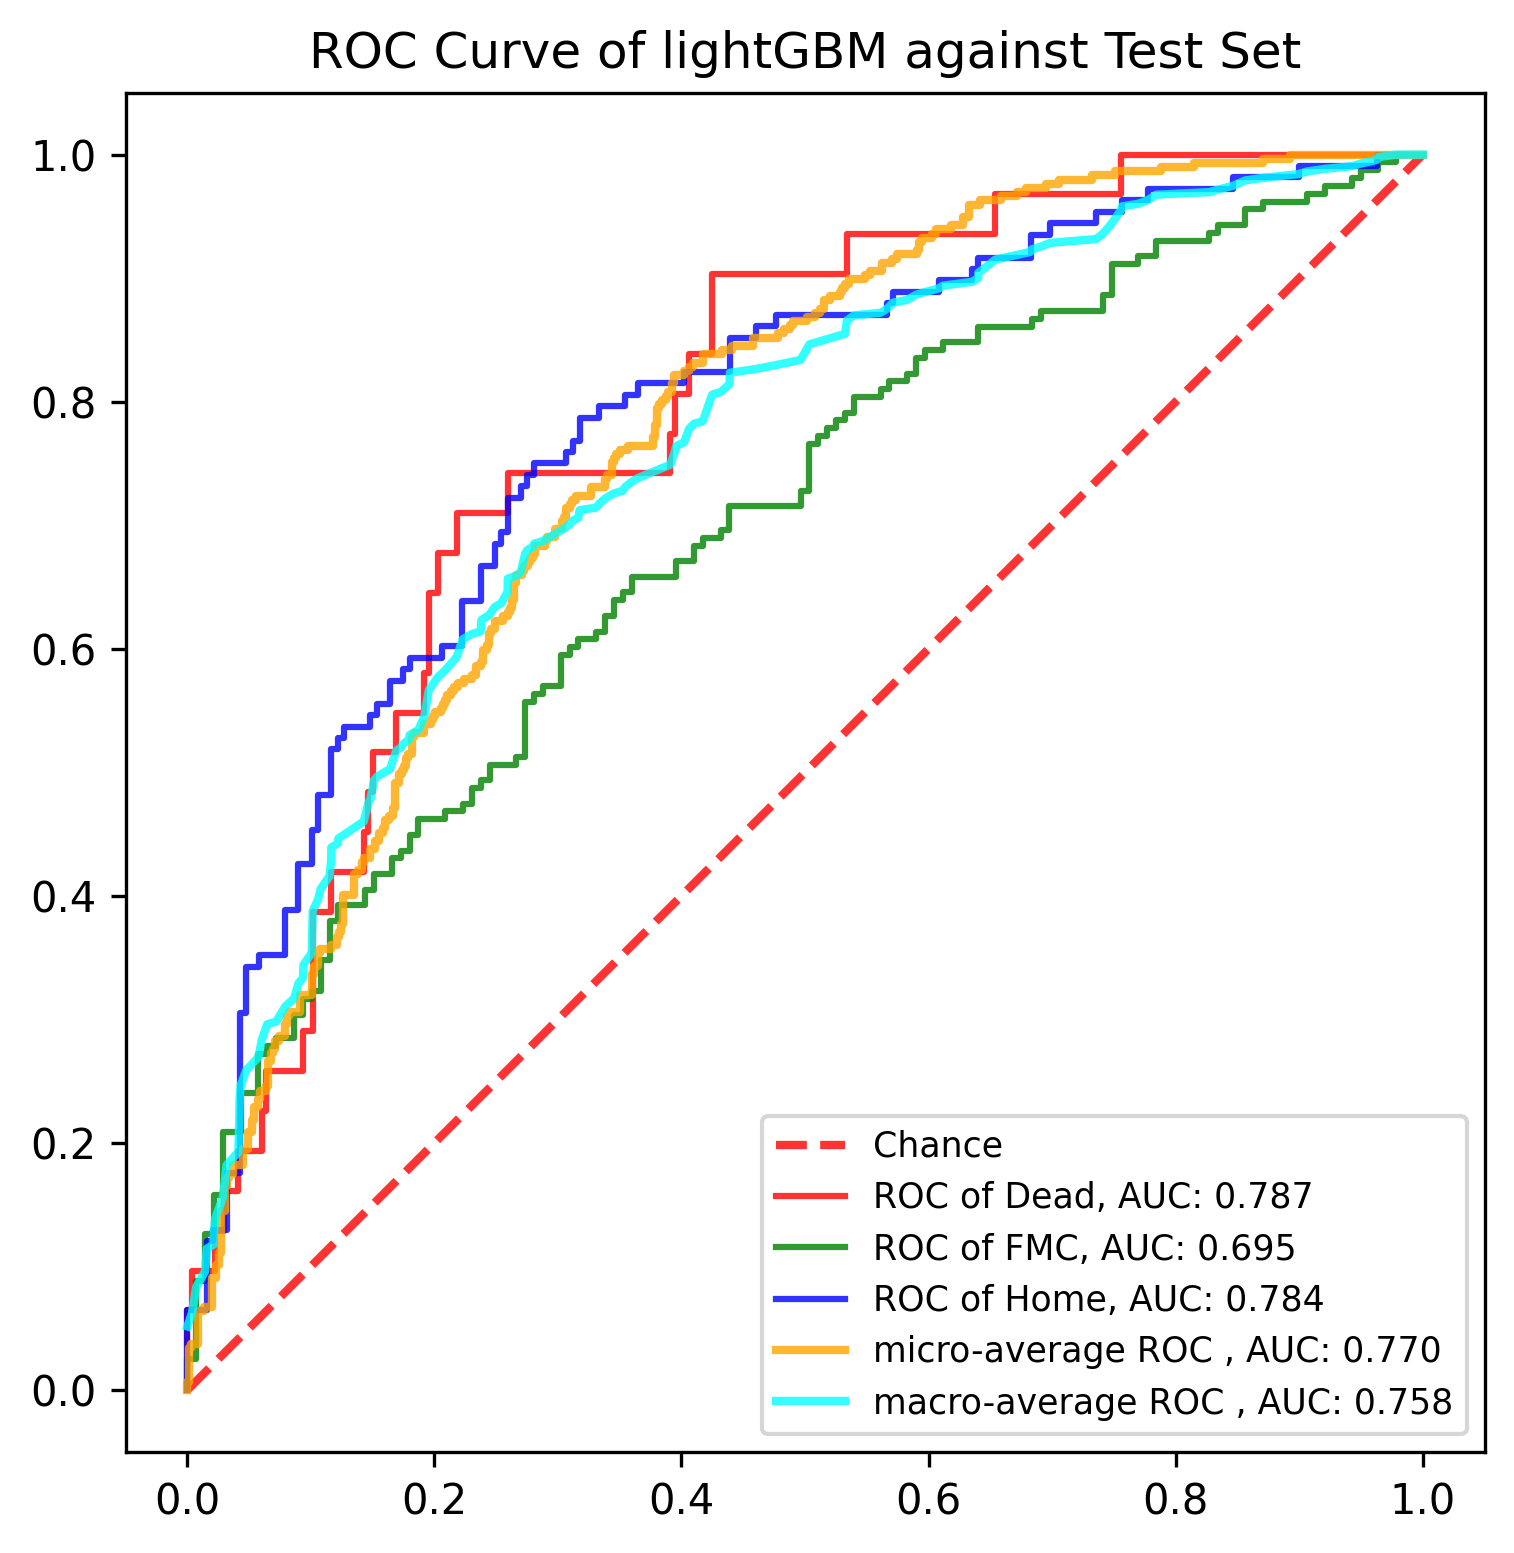

The data file committed next to this chart (first rows):
, y_true, y_proba_0, y_proba_1, y_proba_2, fpr_0, fpr_1, fpr_2, tpr_0, tpr_1, tpr_2, threshold_0, threshold_1, threshold_2, fpr_micro, tpr_micro, fpr_macro, tpr_macro
0, 1, 0.4928, 0.4309, 0.07634, 0.0, 0.0, 0.0, 0.0, 0.0, 0.0, 1.915, 1.845, 1.862, 0.0, 0.0, 0.0, 0.05155
1, 0, 0.5881, 0.3427, 0.06919, 0.0, 0.0, 0.0, 0.03226, 0.006329, 0.009259, 0.9147, 0.8446, 0.8625, 0.0, 0.003367, 0.003759, 0.0623
2, 0, 0.1785, 0.4681, 0.3533, 0.0, 0.0, 0.0, 0.06452, 0.02532, 0.06481, 0.8658, 0.7534, 0.8075, 0.0, 0.006734, 0.007194, 0.0834
3, 0, 0.5549, 0.3696, 0.07548, 0.003759, 0.007194, 0.01587, 0.06452, 0.02532, 0.06481, 0.8626, 0.7381, 0.7988, 0.001684, 0.006734, 0.01439, 0.09606
4, 0, 0.4437, 0.1846, 0.3718, 0.003759, 0.007194, 0.01587, 0.09677, 0.08861, 0.1204, 0.8271, 0.6463, 0.7842, 0.001684, 0.03367, 0.01587, 0.1146
5, 1, 0.06328, 0.4021, 0.5346, 0.02256, 0.01439, 0.02116, 0.09677, 0.08861, 0.1204, 0.7619, 0.6424, 0.7656, 0.003367, 0.03367, 0.02116, 0.1177
6, 1, 0.08209, 0.3962, 0.5217, 0.02256, 0.01439, 0.02116, 0.129, 0.1266, 0.1296, 0.7491, 0.6028, 0.7651, 0.003367, 0.03704, 0.02158, 0.1282
7, 1, 0.2502, 0.2644, 0.4854, 0.03008, 0.02158, 0.03175, 0.129, 0.1266, 0.1296, 0.7127, 0.5952, 0.7613, 0.008418, 0.03704, 0.02256, 0.139
8, 1, 0.3383, 0.556, 0.1057, 0.03008, 0.02158, 0.03175, 0.1613, 0.1582, 0.1759, 0.7046, 0.5797, 0.7459, 0.008418, 0.06397, 0.02878, 0.1558
9, 1, 0.06525, 0.5635, 0.3712, 0.04135, 0.02878, 0.04233, 0.1613, 0.1582, 0.1759, 0.6794, 0.5691, 0.7434, 0.01347, 0.06397, 0.03008, 0.1666
10, 1, 0.05654, 0.3862, 0.5573, 0.04135, 0.02878, 0.04233, 0.1935, 0.2089, 0.3056, 0.6512, 0.5541, 0.716, 0.01347, 0.06734, 0.03175, 0.182
11, 1, 0.06078, 0.301, 0.6382, 0.06015, 0.04317, 0.04762, 0.1935, 0.2089, 0.3056, 0.6076, 0.5446, 0.7137, 0.0202, 0.06734, 0.04135, 0.1928
12, 1, 0.1855, 0.7069, 0.1076, 0.06015, 0.04317, 0.04762, 0.2258, 0.2405, 0.3426, 0.6062, 0.5292, 0.6995, 0.0202, 0.09091, 0.04233, 0.236
13, 1, 0.2253, 0.3795, 0.3952, 0.06391, 0.05755, 0.0582, 0.2258, 0.2405, 0.3426, 0.5886, 0.5226, 0.6868, 0.02357, 0.09091, 0.04317, 0.2465
14, 1, 0.02719, 0.293, 0.6798, 0.06391, 0.05755, 0.0582, 0.2581, 0.2722, 0.3519, 0.5881, 0.5119, 0.6853, 0.02357, 0.101, 0.04762, 0.2589
15, 1, 0.1255, 0.8446, 0.02984, 0.09398, 0.06475, 0.07937, 0.2581, 0.2722, 0.3519, 0.5577, 0.5086, 0.6763, 0.02525, 0.101, 0.05755, 0.2694
16, 2, 0.1404, 0.3977, 0.4619, 0.09398, 0.06475, 0.07937, 0.2903, 0.2785, 0.3889, 0.5549, 0.5075, 0.6725, 0.02525, 0.1111, 0.0582, 0.2725
17, 0, 0.03678, 0.2907, 0.6725, 0.1015, 0.07194, 0.08995, 0.2903, 0.2785, 0.3889, 0.5382, 0.5066, 0.6646, 0.02694, 0.1111, 0.06015, 0.2833
18, 2, 0.06065, 0.3796, 0.5597, 0.1015, 0.07194, 0.08995, 0.3871, 0.2848, 0.4259, 0.5267, 0.5064, 0.6574, 0.02694, 0.1448, 0.06391, 0.294
19, 1, 0.08659, 0.2987, 0.6147, 0.1165, 0.08633, 0.1005, 0.3871, 0.2848, 0.4259, 0.5027, 0.5025, 0.6547, 0.0303, 0.1448, 0.06475, 0.2961
20, 1, 0.09823, 0.4673, 0.4345, 0.1165, 0.08633, 0.1005, 0.4194, 0.3038, 0.4537, 0.4983, 0.4921, 0.6488, 0.0303, 0.165, 0.07194, 0.2982
21, 2, 0.463, 0.2927, 0.2443, 0.1429, 0.09353, 0.1058, 0.4194, 0.3038, 0.4537, 0.463, 0.4906, 0.6472, 0.03199, 0.165, 0.07937, 0.3106
22, 0, 0.4525, 0.4314, 0.1161, 0.1429, 0.09353, 0.1058, 0.4516, 0.3165, 0.4815, 0.4525, 0.4884, 0.6406, 0.03199, 0.1717, 0.08633, 0.3169
23, 1, 0.3155, 0.3657, 0.3187, 0.1466, 0.1007, 0.1164, 0.4516, 0.3165, 0.4815, 0.45, 0.4848, 0.6379, 0.03367, 0.1717, 0.08995, 0.3293
24, 1, 0.04647, 0.3675, 0.586, 0.1466, 0.1007, 0.1164, 0.4839, 0.3228, 0.5185, 0.4486, 0.4842, 0.617, 0.03367, 0.1751, 0.09353, 0.3335
25, 1, 0.2522, 0.3329, 0.4149, 0.1504, 0.1079, 0.1217, 0.4839, 0.3228, 0.5185, 0.448, 0.4823, 0.6147, 0.03704, 0.1751, 0.09398, 0.3442
26, 2, 0.01256, 0.2652, 0.7223, 0.1504, 0.1079, 0.1217, 0.5161, 0.3481, 0.5278, 0.4437, 0.4684, 0.6145, 0.03704, 0.1818, 0.1005, 0.3535
27, 1, 0.1596, 0.2862, 0.5542, 0.1692, 0.1151, 0.127, 0.5161, 0.3481, 0.5278, 0.4308, 0.4681, 0.6134, 0.04545, 0.1818, 0.1007, 0.3556
28, 1, 0.3183, 0.3864, 0.2953, 0.1692, 0.1151, 0.127, 0.5484, 0.3797, 0.537, 0.4291, 0.4629, 0.6073, 0.04545, 0.1953, 0.1015, 0.3879
29, 1, 0.03222, 0.2224, 0.7453, 0.1917, 0.1223, 0.1481, 0.5484, 0.3797, 0.537, 0.4134, 0.458, 0.5966, 0.04882, 0.1953, 0.1058, 0.3971
30, 1, 0.6502, 0.3182, 0.03165, 0.1917, 0.1223, 0.1481, 0.5806, 0.3924, 0.5463, 0.4092, 0.4502, 0.5947, 0.04882, 0.2088, 0.1079, 0.4056
31, 1, 0.1931, 0.6514, 0.1555, 0.1955, 0.1439, 0.1534, 0.5806, 0.3924, 0.5463, 0.4086, 0.4457, 0.5922, 0.05219, 0.2088, 0.1151, 0.4161
32, 1, 0.03277, 0.6984, 0.2688, 0.1955, 0.1439, 0.1534, 0.6452, 0.4051, 0.5556, 0.4016, 0.436, 0.591, 0.05219, 0.2189, 0.1164, 0.4285
33, 1, 0.2768, 0.3242, 0.3991, 0.203, 0.1511, 0.164, 0.6452, 0.4051, 0.5556, 0.3925, 0.4355, 0.5859, 0.05387, 0.2189, 0.1165, 0.4392
34, 0, 0.1477, 0.4477, 0.4046, 0.203, 0.1511, 0.164, 0.6774, 0.4177, 0.5741, 0.3836, 0.4338, 0.5788, 0.05387, 0.229, 0.1217, 0.4423
35, 0, 0.1761, 0.4355, 0.3883, 0.218, 0.1655, 0.1746, 0.6774, 0.4177, 0.5741, 0.3647, 0.4314, 0.563, 0.05724, 0.229, 0.1223, 0.4465
36, 1, 0.071, 0.6083, 0.3207, 0.218, 0.1655, 0.1746, 0.7097, 0.4304, 0.5833, 0.3619, 0.4305, 0.5597, 0.05724, 0.2357, 0.127, 0.4496
37, 1, 0.2586, 0.619, 0.1224, 0.2594, 0.1727, 0.1799, 0.7097, 0.4304, 0.5833, 0.3012, 0.4302, 0.5573, 0.05892, 0.2357, 0.1429, 0.4604
38, 2, 0.03483, 0.2417, 0.7235, 0.2594, 0.1727, 0.1799, 0.7419, 0.4367, 0.5926, 0.2944, 0.4289, 0.5544, 0.05892, 0.2424, 0.1439, 0.4646
39, 1, 0.4905, 0.4645, 0.04499, 0.391, 0.1799, 0.2063, 0.7419, 0.4367, 0.5926, 0.1797, 0.4283, 0.5376, 0.06397, 0.2424, 0.1466, 0.4753
40, 1, 0.4288, 0.2774, 0.2938, 0.391, 0.1799, 0.2063, 0.7742, 0.4494, 0.6019, 0.1785, 0.4259, 0.5371, 0.06397, 0.2458, 0.1481, 0.4784
41, 0, 0.3619, 0.316, 0.3222, 0.3947, 0.1871, 0.2222, 0.7742, 0.4494, 0.6019, 0.1777, 0.4258, 0.5336, 0.06566, 0.2458, 0.1504, 0.4892
42, 2, 0.02357, 0.1807, 0.7957, 0.3947, 0.1871, 0.2222, 0.8065, 0.462, 0.6389, 0.1761, 0.4207, 0.5253, 0.06566, 0.266, 0.1511, 0.4934
43, 0, 0.3836, 0.4906, 0.1258, 0.406, 0.2086, 0.2381, 0.8065, 0.462, 0.6389, 0.1733, 0.4187, 0.51, 0.06734, 0.266, 0.1534, 0.4965
44, 2, 0.04947, 0.42, 0.5305, 0.406, 0.2086, 0.2381, 0.8387, 0.4684, 0.6667, 0.1676, 0.412, 0.4979, 0.06734, 0.2727, 0.164, 0.5026
45, 2, 0.03028, 0.3909, 0.5788, 0.4248, 0.223, 0.2487, 0.8387, 0.4684, 0.6667, 0.1509, 0.4056, 0.4927, 0.06902, 0.2727, 0.1655, 0.5069
46, 1, 0.2746, 0.4905, 0.2349, 0.4248, 0.223, 0.2487, 0.9032, 0.4747, 0.6852, 0.1477, 0.404, 0.4861, 0.06902, 0.2761, 0.1692, 0.5176
47, 2, 0.05985, 0.4302, 0.51, 0.5338, 0.2302, 0.254, 0.9032, 0.4747, 0.6852, 0.08861, 0.4032, 0.4854, 0.07071, 0.2761, 0.1727, 0.5197
48, 1, 0.05641, 0.6912, 0.2524, 0.5338, 0.2302, 0.254, 0.9355, 0.4873, 0.6944, 0.08752, 0.4021, 0.4813, 0.07071, 0.2828, 0.1746, 0.5228
49, 2, 0.1183, 0.3956, 0.4861, 0.6541, 0.2374, 0.2593, 0.9355, 0.4873, 0.6944, 0.05875, 0.3997, 0.4802, 0.07407, 0.2828, 0.1799, 0.527
50, 1, 0.04811, 0.3385, 0.6134, 0.6541, 0.2374, 0.2593, 0.9677, 0.4937, 0.7222, 0.05678, 0.3997, 0.4743, 0.07407, 0.2862, 0.1799, 0.5301
51, 2, 0.02565, 0.3671, 0.6073, 0.7556, 0.2446, 0.2698, 0.9677, 0.4937, 0.7222, 0.03852, 0.3977, 0.4634, 0.07912, 0.2862, 0.1871, 0.5343
52, 2, 0.02816, 0.3574, 0.6145, 0.7556, 0.2446, 0.2698, 1.0, 0.5063, 0.7315, 0.03678, 0.396, 0.4629, 0.07912, 0.2963, 0.1917, 0.5451
53, 2, 0.0171, 0.5086, 0.4743, 1.0, 0.2662, 0.2751, 1.0, 0.5063, 0.7315, 0.004854, 0.3915, 0.4626, 0.08081, 0.2963, 0.1955, 0.5666
54, 2, 0.2758, 0.5026, 0.2216, , 0.2662, 0.2751, , 0.5127, 0.7407, , 0.3915, 0.4619, 0.08081, 0.303, 0.203, 0.5773
55, 1, 0.02511, 0.5634, 0.4115, , 0.2734, 0.2804, , 0.5127, 0.7407, , 0.3909, 0.4588, 0.08249, 0.303, 0.2063, 0.5804
56, 2, 0.1419, 0.3328, 0.5253, , 0.2734, 0.2804, , 0.557, 0.75, , 0.3849, 0.4507, 0.08249, 0.3064, 0.2086, 0.5825
57, 0, 0.4291, 0.3134, 0.2575, , 0.2806, 0.3069, , 0.557, 0.75, , 0.3849, 0.4191, 0.09091, 0.3064, 0.218, 0.5933
58, 1, 0.3185, 0.5643, 0.1172, , 0.2806, 0.3069, , 0.5633, 0.7593, , 0.3837, 0.4164, 0.09091, 0.3199, 0.2222, 0.6056
59, 1, 0.07344, 0.5366, 0.39, , 0.2878, 0.3122, , 0.5633, 0.7593, , 0.3821, 0.4149, 0.101, 0.3199, 0.223, 0.6077
... 831 more rows
